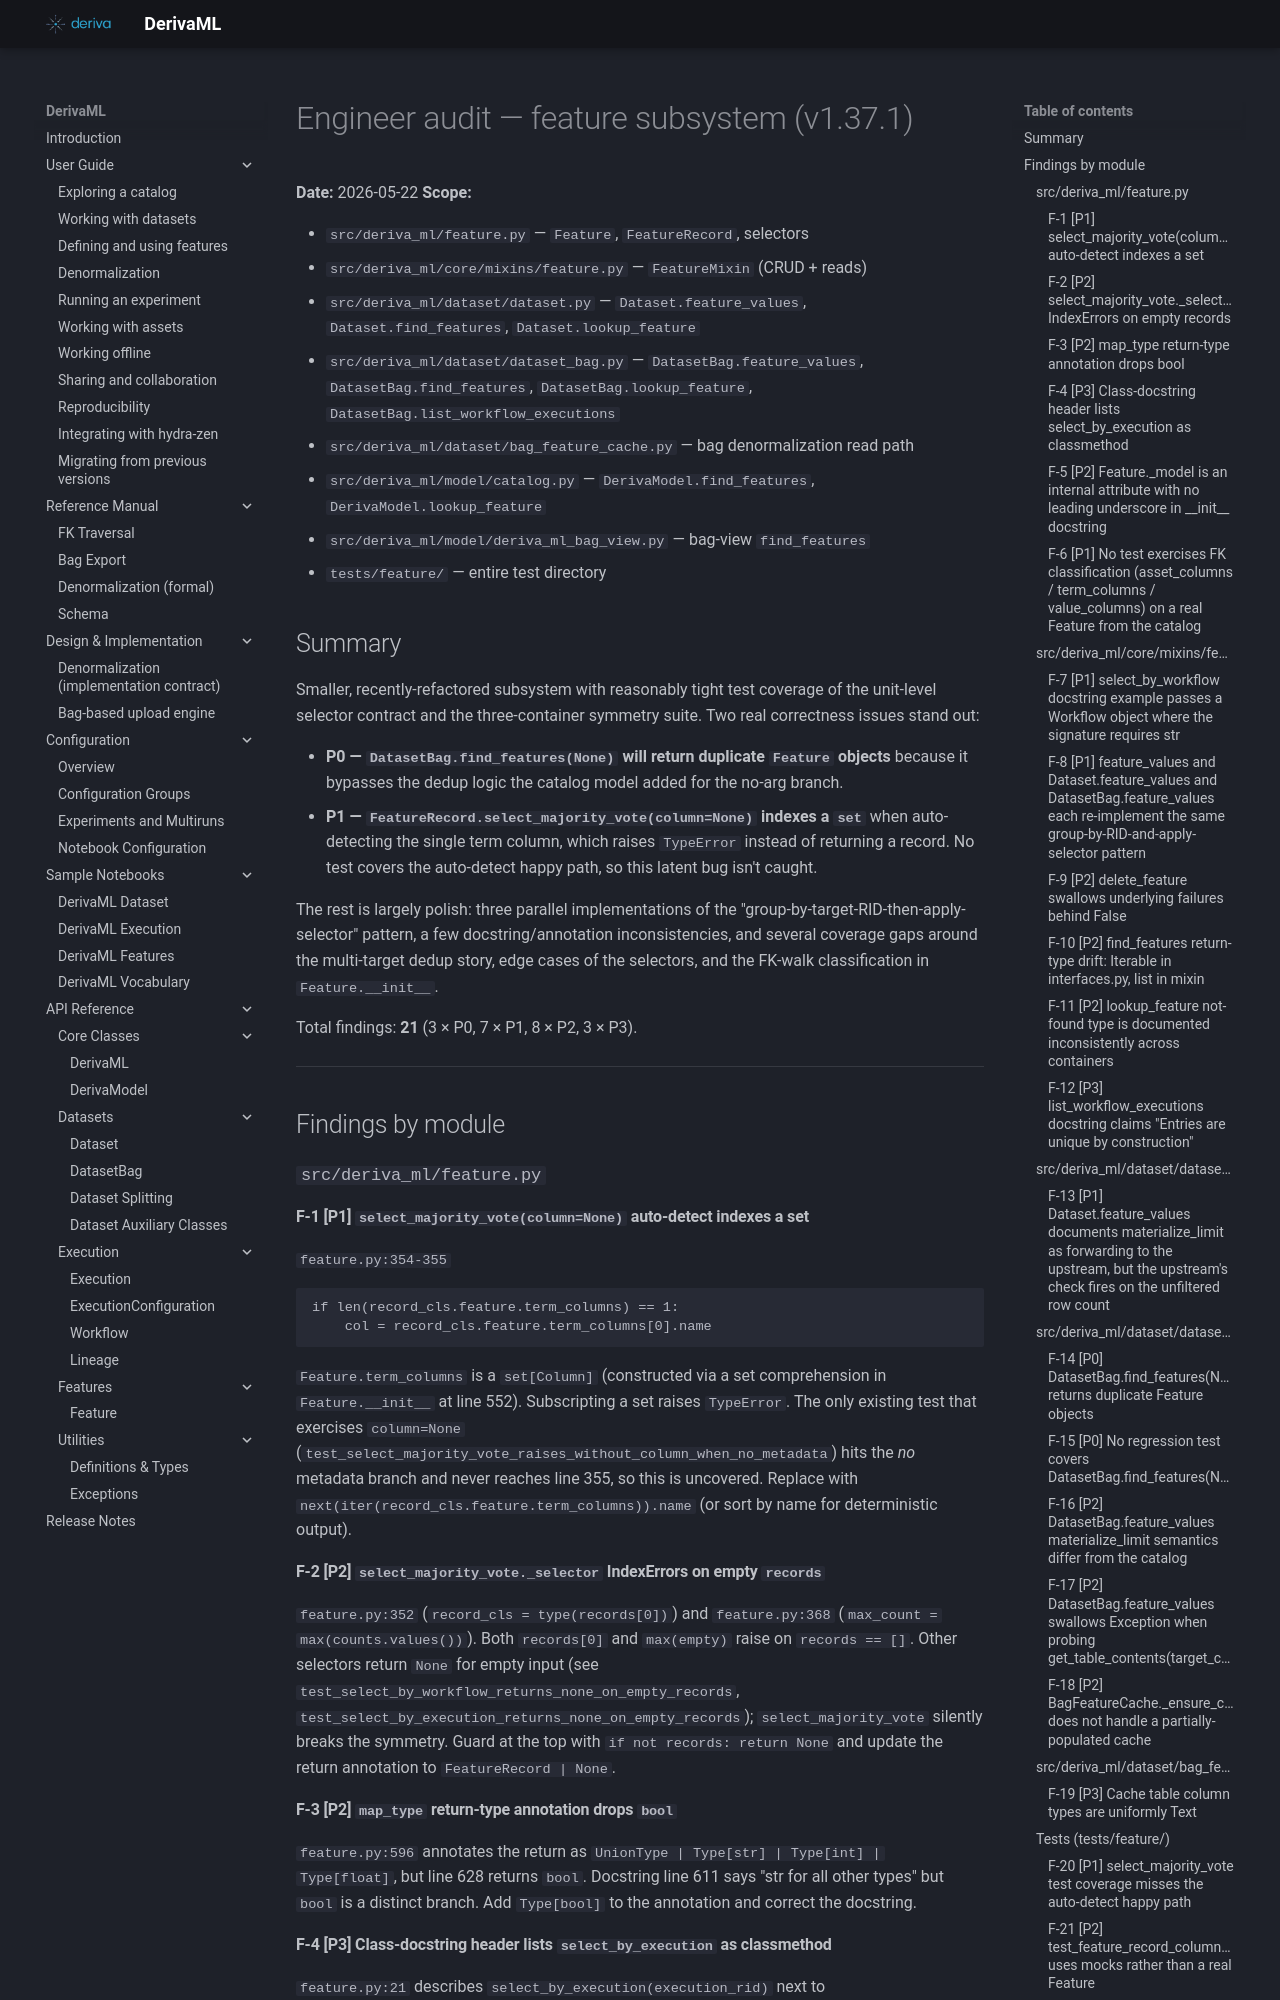

repository: informatics-isi-edu/deriva-ml · page: audits/2026-05-22-engineer-audit-feature/index.html · generator: mkdocs

# Engineer audit — feature subsystem (v1.37.1)

**Date:** 2026-05-22
**Scope:**

- `src/deriva_ml/feature.py` — `Feature`, `FeatureRecord`, selectors
- `src/deriva_ml/core/mixins/feature.py` — `FeatureMixin` (CRUD + reads)
- `src/deriva_ml/dataset/dataset.py` — `Dataset.feature_values`, `Dataset.find_features`, `Dataset.lookup_feature`
- `src/deriva_ml/dataset/dataset_bag.py` — `DatasetBag.feature_values`, `DatasetBag.find_features`, `DatasetBag.lookup_feature`, `DatasetBag.list_workflow_executions`
- `src/deriva_ml/dataset/bag_feature_cache.py` — bag denormalization read path
- `src/deriva_ml/model/catalog.py` — `DerivaModel.find_features`, `DerivaModel.lookup_feature`
- `src/deriva_ml/model/deriva_ml_bag_view.py` — bag-view `find_features`
- `tests/feature/` — entire test directory

## Summary

Smaller, recently-refactored subsystem with reasonably tight test coverage of the unit-level
selector contract and the three-container symmetry suite. Two real correctness issues stand
out:

- **P0 — `DatasetBag.find_features(None)` will return duplicate `Feature` objects** because it
  bypasses the dedup logic the catalog model added for the no-arg branch.
- **P1 — `FeatureRecord.select_majority_vote(column=None)` indexes a `set`** when auto-detecting
  the single term column, which raises `TypeError` instead of returning a record. No test covers
  the auto-detect happy path, so this latent bug isn't caught.

The rest is largely polish: three parallel implementations of the
"group-by-target-RID-then-apply-selector" pattern, a few docstring/annotation inconsistencies,
and several coverage gaps around the multi-target dedup story, edge cases of the selectors, and
the FK-walk classification in `Feature.__init__`.

Total findings: **21** (3 × P0, 7 × P1, 8 × P2, 3 × P3).

---

## Findings by module

### `src/deriva_ml/feature.py`

#### F-1 [P1] `select_majority_vote(column=None)` auto-detect indexes a set
`feature.py:354-355`
```python
if len(record_cls.feature.term_columns) == 1:
    col = record_cls.feature.term_columns[0].name
```
`Feature.term_columns` is a `set[Column]` (constructed via a set comprehension in
`Feature.__init__` at line 552). Subscripting a set raises `TypeError`. The only existing test
that exercises `column=None` (`test_select_majority_vote_raises_without_column_when_no_metadata`)
hits the *no* metadata branch and never reaches line 355, so this is uncovered. Replace with
`next(iter(record_cls.feature.term_columns)).name` (or sort by name for deterministic output).

#### F-2 [P2] `select_majority_vote._selector` IndexErrors on empty `records`
`feature.py:352` (`record_cls = type(records[0])`) and `feature.py:368`
(`max_count = max(counts.values())`). Both `records[0]` and `max(empty)` raise on
`records == []`. Other selectors return `None` for empty input (see
`test_select_by_workflow_returns_none_on_empty_records`,
`test_select_by_execution_returns_none_on_empty_records`); `select_majority_vote` silently
breaks the symmetry. Guard at the top with `if not records: return None` and update the return
annotation to `FeatureRecord | None`.

#### F-3 [P2] `map_type` return-type annotation drops `bool`
`feature.py:596` annotates the return as
`UnionType | Type[str] | Type[int] | Type[float]`, but line 628 returns `bool`. Docstring
line 611 says "str for all other types" but `bool` is a distinct branch. Add `Type[bool]` to
the annotation and correct the docstring.

#### F-4 [P3] Class-docstring header lists `select_by_execution` as classmethod
`feature.py:21` describes `select_by_execution(execution_rid)` next to
`select_by_workflow(workflow, *, container)`, but the implementation at line 132 is
`@staticmethod`. The asymmetry is harmless but visible — `select_by_execution` should either be
a classmethod for consistency with `select_by_workflow` / `select_majority_vote`, or the docs
shouldn't suggest classmethod symmetry.
